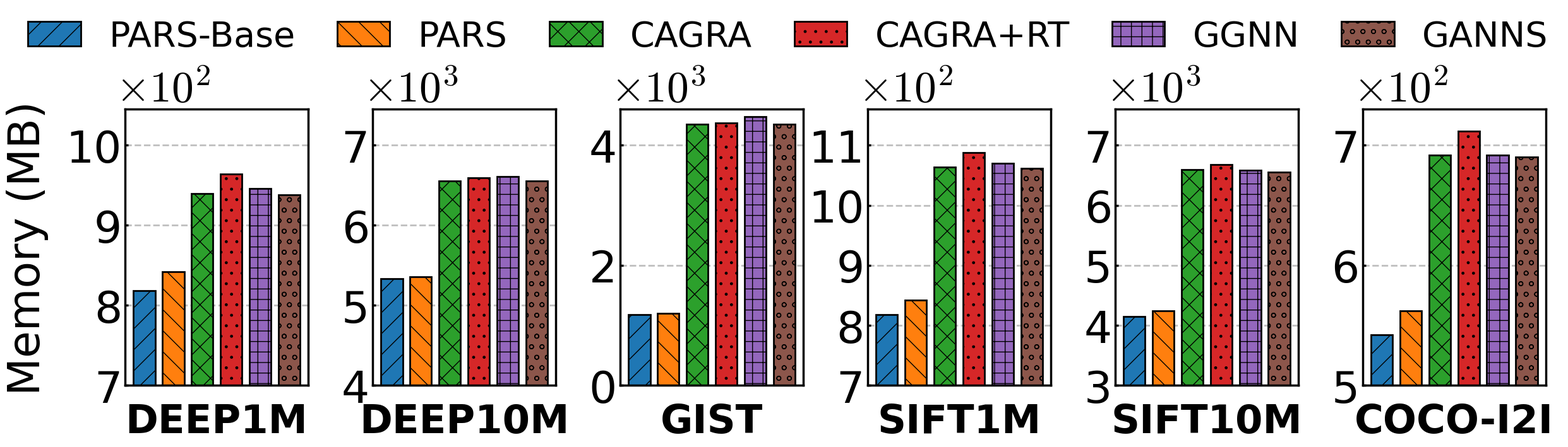

This chart was generated by the following Python code:
import matplotlib.pyplot as plt
import numpy as np
import matplotlib.patches as mpatches

# 1. 全局风格设置 (针对缩小显示优化)
plt.rcParams['font.family'] = 'Times New Roman'
plt.rcParams['mathtext.fontset'] = 'cm'
plt.rcParams['axes.linewidth'] = 2.5   # 极粗的边框，缩小时才看得清
plt.rcParams['xtick.direction'] = 'in'
plt.rcParams['ytick.direction'] = 'in'
plt.rcParams['xtick.major.width'] = 2.5 # 刻度线加粗
plt.rcParams['ytick.major.width'] = 2.5
plt.rcParams.update({'font.size': 36}) # 巨型字号

# 2. 数据准备
methods = ['PARS-Base', 'PARS', 'CAGRA', 'CAGRA+RT', 'GGNN', 'GANNS']
datasets_data = [
    [818, 842, 940, 964, 946, 938],       # DEEP1M
    [5332, 5360, 6554, 6590, 6608, 6556], # DEEP10M
    [1174, 1198, 4350, 4376, 4474, 4350], # GIST
    [818, 842, 1064, 1088, 1070, 1062],   # SIFT1M
    [4148, 4238, 6592, 6682, 6580, 6556], # SIFT10M
    [542, 562, 692, 712, 692, 690]        # COCO-I2I
]
dataset_labels = ['DEEP1M', 'DEEP10M', 'GIST', 'SIFT1M', 'SIFT10M', 'COCO-I2I']

# 刻度设置
yticks_list = [
    [700, 800, 900, 1000],          
    [4000, 5000, 6000, 7000],       
    [0, 2000, 4000],                
    [700, 800, 900, 1000, 1100],    
    [3000, 4000, 5000, 6000, 7000], 
    [500, 600, 700]                 
]

yticklabels_list = [
    ['7', '8', '9', '10'],          
    ['4', '5', '6', '7'],           
    ['0', '2', '4'],                
    ['7', '8', '9', '10', '11'],    
    ['3', '4', '5', '6', '7'],      
    ['5', '6', '7']                 
]

scale_labels = [r'$\times 10^2$', r'$\times 10^3$', r'$\times 10^3$', 
                r'$\times 10^2$', r'$\times 10^3$', r'$\times 10^2$']

# 3. 绘图参数
num_datasets = len(datasets_data)
num_methods = len(methods)
x = np.arange(num_methods)
bar_width = 0.75 # 稍微宽一点，填满瘦长的空间
# hatchs = ['//', '\\\\', 'xx', '..', '++', 'oo']
colors = ['#1F77B4',  # 蓝色
          '#FF7F0E',  # 橙色
          '#2CA02C',  # 绿色
          '#D62728',  # 红色
          '#9467bd',  # 紫色
          '#8C564B']  # 棕色
hatchs = ['/', '\\', 'x', '.', '+', 'o']  # 纹理 - 增加密度使其更明显

# 4. 创建画布：关键点在这里
# figsize=(25, 12) -> 宽度25，高度12
# 意味着每个子图大约宽 4 inch，高 12 inch -> 1:3 的瘦高比例
fig, axes = plt.subplots(1, num_datasets, figsize=(25, 6)) 

# 5. 循环绘制
for i, ax in enumerate(axes):
    data = datasets_data[i]
    
    # 绘制 - 为每个方法使用不同的颜色和纹理
    bars = ax.bar(x, data,
                  width=bar_width,
                  color=colors,             # 每个方法使用不同颜色
                  edgecolor='black',   
                  linewidth=2.0)            # 柱子边框加粗
    
    # 为每个柱添加不同的纹理
    for bar, pattern in zip(bars, hatchs):
        bar.set_hatch(pattern)

    # 标题
    # ax.set_title(dataset_labels[i], fontsize=45, fontweight='bold', pad=20)
    ax.set_xlabel(dataset_labels[i], fontsize=45, fontweight='bold', labelpad=20)
    
    # Y轴设置
    ax.set_yticks(yticks_list[i])
    ax.set_yticklabels(yticklabels_list[i], fontsize=50) # 刻度字体超大
    
    y_min = yticks_list[i][0]
    y_max = yticks_list[i][-1]
    y_range = y_max - y_min
    ax.set_ylim(bottom=y_min, top=y_max + y_range * 0.15) 

    # 角标 (放在左上角内部，字号极大)
    ax.text(-0.05, 1.15, scale_labels[i], transform=ax.transAxes,
            ha='left', va='top', fontsize=50, rotation=0,
            bbox=dict(facecolor='none', edgecolor='none', alpha=0.6))

    # 网格线
    ax.grid(axis='y', linestyle='--', alpha=0.5, color='gray', linewidth=2.0)
    ax.set_axisbelow(True)

    # 隐藏X轴刻度
    ax.set_xticks([]) 
    
    # 加粗边框 (Spines)
    for spine in ax.spines.values():
        spine.set_linewidth(2.5)
        
    # 只在第一个图显示Y轴标题
    if i == 0:
        ax.set_ylabel("Memory (MB)", fontsize=50, labelpad=20)

# 6. 调整布局
# wspace=0.35 增加左右间距，防止大号字体重叠
plt.subplots_adjust(left=0.08, right=0.98, top=0.78, bottom=0.05, wspace=0.35)

# 7. 全局图例 (1行6列，放在最顶上)
legend_handles = [mpatches.Patch(facecolor=colors[i], edgecolor='black', linewidth=2.0,
                                  hatch=hatchs[i], label=methods[i]) for i in range(num_methods)]

fig.legend(handles=legend_handles, 
           loc='upper center', 
           bbox_to_anchor=(0.5, 1.1), 
           ncol=6,                     # 一行排开
           fontsize=40,                # 图例字体极大
           frameon=False,
           columnspacing=1.2,
           handlelength=1.5, 
           handleheight=0.7)

# 8. 保存
plt.savefig("memory_usage_tall_1x6.png", format="png", bbox_inches="tight", dpi=300)
print("图像已保存到文件：memory_usage_tall_1x6.png")

plt.savefig("memory_usage_tall_1x6.pdf", format="pdf", bbox_inches="tight")
print("图像已保存到文件：memory_usage_tall_1x6.pdf")

plt.show()
